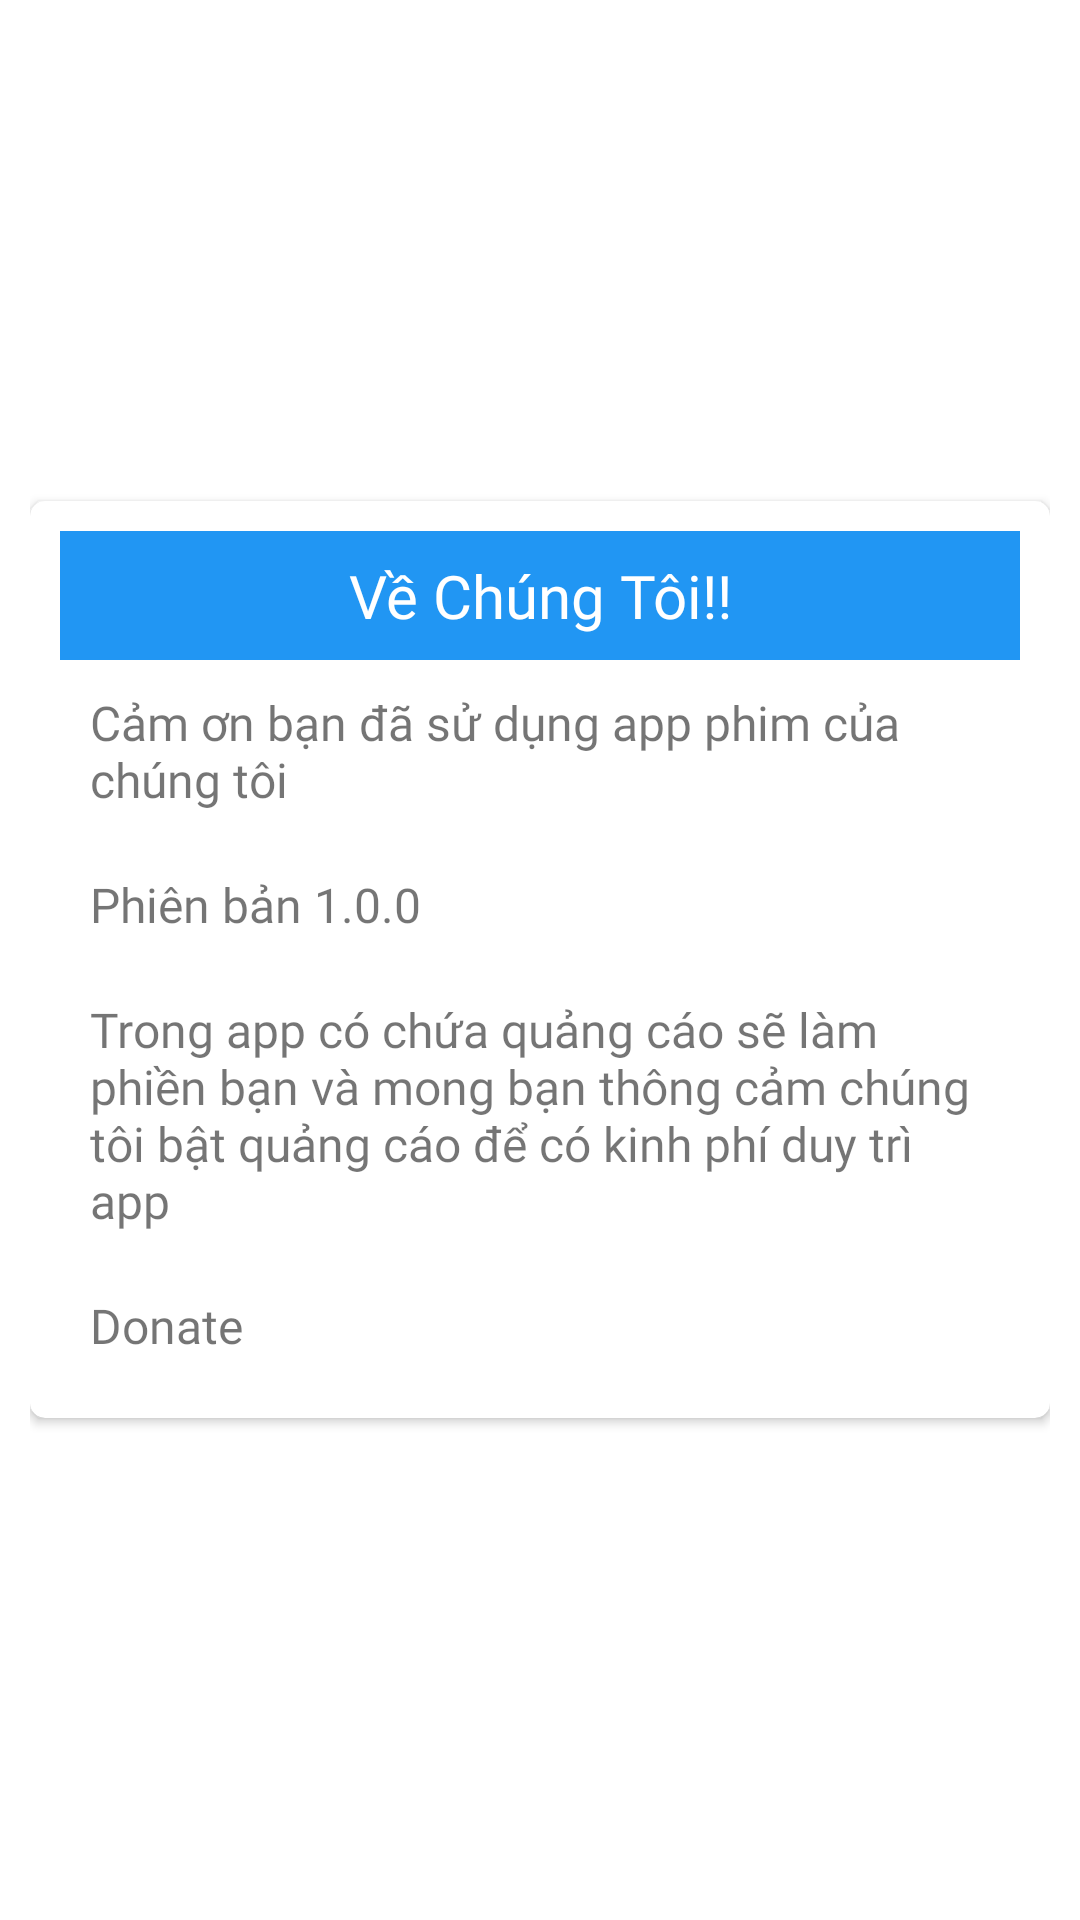

Here is an Android app screen rendered from its layout file. Give the layout XML and the strings, colors and styles it references.
<!-- AndroidManifest.xml: application theme Theme.CAVProject -->
<!-- res/layout/popup_layout.xml -->
<?xml version="1.0" encoding="utf-8"?>
<LinearLayout xmlns:android="http://schemas.android.com/apk/res/android"
    xmlns:app="http://schemas.android.com/apk/res-auto"
    android:layout_width="match_parent"
    android:layout_height="wrap_content"
    android:paddingLeft="10dp"
    android:paddingRight="10dp"
    android:gravity="center">

    <androidx.cardview.widget.CardView
        android:layout_width="match_parent"
        android:layout_height="wrap_content"
        app:cardCornerRadius="5dp">

        <LinearLayout
            android:layout_width="match_parent"
            android:layout_height="match_parent"
            android:padding="10dp"
            android:orientation="vertical">

            <TextView
                android:id="@+id/titlePopup"
                android:layout_width="match_parent"
                android:layout_height="wrap_content"
                android:layout_gravity="center"
                android:background="#2196F3"
                android:fontFamily="@font/roboto_bold"
                android:paddingTop="8dp"
                android:paddingBottom="8dp"
                android:text="@string/titlePopup"
                android:textAlignment="center"
                android:textColor="#FFFFFF"
                android:textSize="20sp" />

            <TextView
                android:id="@+id/contentText1"
                android:layout_width="match_parent"
                android:layout_height="wrap_content"
                android:layout_gravity="center"
                android:fontFamily="@font/roboto_medium"
                android:padding="10dp"
                android:text="@string/contentPopup1"
                android:textSize="16sp" />

            <TextView
                android:id="@+id/contentText2"
                android:layout_width="match_parent"
                android:layout_height="wrap_content"
                android:layout_gravity="center"
                android:fontFamily="@font/roboto_medium"
                android:padding="10dp"
                android:text="@string/contentPopup2"
                android:textSize="16sp" />

            <TextView
                android:id="@+id/contentText3"
                android:layout_width="match_parent"
                android:layout_height="wrap_content"
                android:layout_gravity="center"
                android:fontFamily="@font/roboto_medium"
                android:padding="10dp"
                android:text="@string/contentPopup3"
                android:textSize="16sp" />

            <TextView
                android:id="@+id/contentText4"
                android:layout_width="match_parent"
                android:layout_height="wrap_content"
                android:layout_gravity="center"
                android:fontFamily="@font/roboto_medium"
                android:padding="10dp"
                android:text="@string/contentPopup4"
                android:textSize="16sp" />

        </LinearLayout>

    </androidx.cardview.widget.CardView>

</LinearLayout>
<!-- resources referenced by this layout -->
<resources>
  <string name="contentPopup1">Cảm ơn bạn đã sử dụng app phim của chúng tôi</string>
  <string name="contentPopup2">Phiên bản 1.0.0</string>
  <string name="contentPopup3">Trong app có chứa quảng cáo sẽ làm phiền bạn và mong bạn thông cảm chúng tôi bật quảng cáo để có kinh phí duy trì app</string>
  <string name="contentPopup4">Donate</string>
  <string name="titlePopup">Về Chúng Tôi!!</string>
  <style name="Theme.CAVProject" parent="Theme.MaterialComponents.Light.NoActionBar">
          <item name="windowNoTitle">true</item>
          <item name="windowActionBar">false</item>
          <item name="android:windowFullscreen">true</item>
          <item name="android:windowContentOverlay">@null</item>
          
          <item name="colorPrimary">#0F171E</item>
          <item name="colorPrimaryDark">#000000</item>
          <item name="colorPrimaryVariant">@color/purple_700</item>
          <item name="colorOnPrimary">@color/white</item>
          
          <item name="colorSecondary">@color/teal_200</item>
          <item name="colorSecondaryVariant">@color/teal_700</item>
          <item name="colorOnSecondary">@color/white</item>
          
          <item name="android:statusBarColor" tools:targetApi="l">?attr/colorPrimaryVariant</item>
          
      </style>
  <color name="purple_700">#FF3700B3</color>
  <color name="white">#FFFFFFFF</color>
  <color name="teal_200">#FF03DAC5</color>
  <color name="teal_700">#FF018786</color>
</resources>
